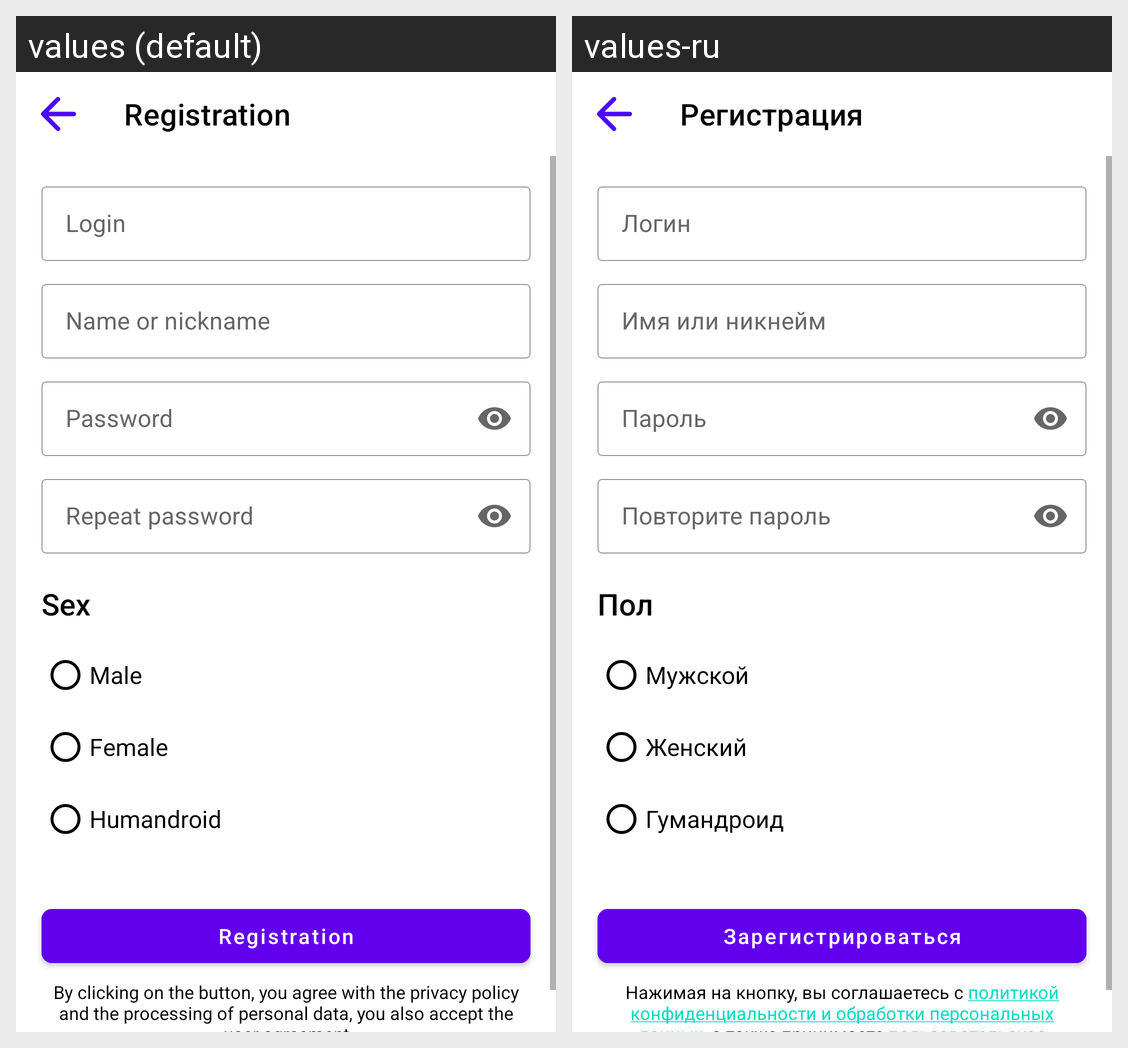

This grid shows one Android layout under two languages. Give, for every string resource on the screen, its name, the default text and each shown locale's text.
Android screen res/layout/registration_activity.xml rendered under 2 locales, left to right: values (default), values-ru. Device: Nexus 5 (rendered at 1080×1920; each locale shown at half size, 540×960, under a caption strip naming it); theme Theme.Activity.
Strings drawn on this screen, with the default value and each locale's value (text and hints the layout hard-codes, and strings that could not be matched under every locale, appear in the picture but are not listed):

regActivity_text_big
  values: Registration
  values-ru: Регистрация

regActivity_hint_login
  values: Login
  values-ru: Логин

regActivity_hint_password
  values: Password
  values-ru: Пароль

regActivity_hint_repeatPassword
  values: Repeat password
  values-ru: Повторите пароль

regActivity_hint_nickname
  values: Name or nickname
  values-ru: Имя или никнейм

regActivity_text_sex
  values: Sex
  values-ru: Пол

regActivity_radioButton_male
  values: Male
  values-ru: Мужской

regActivity_radioButton_female
  values: Female
  values-ru: Женский

regActivity_radioButton_humandroid
  values: Humandroid
  values-ru: Гумандроид

welcomeActivity_Btn_openRegActivity
  values: Registration
  values-ru: Зарегистрироваться
